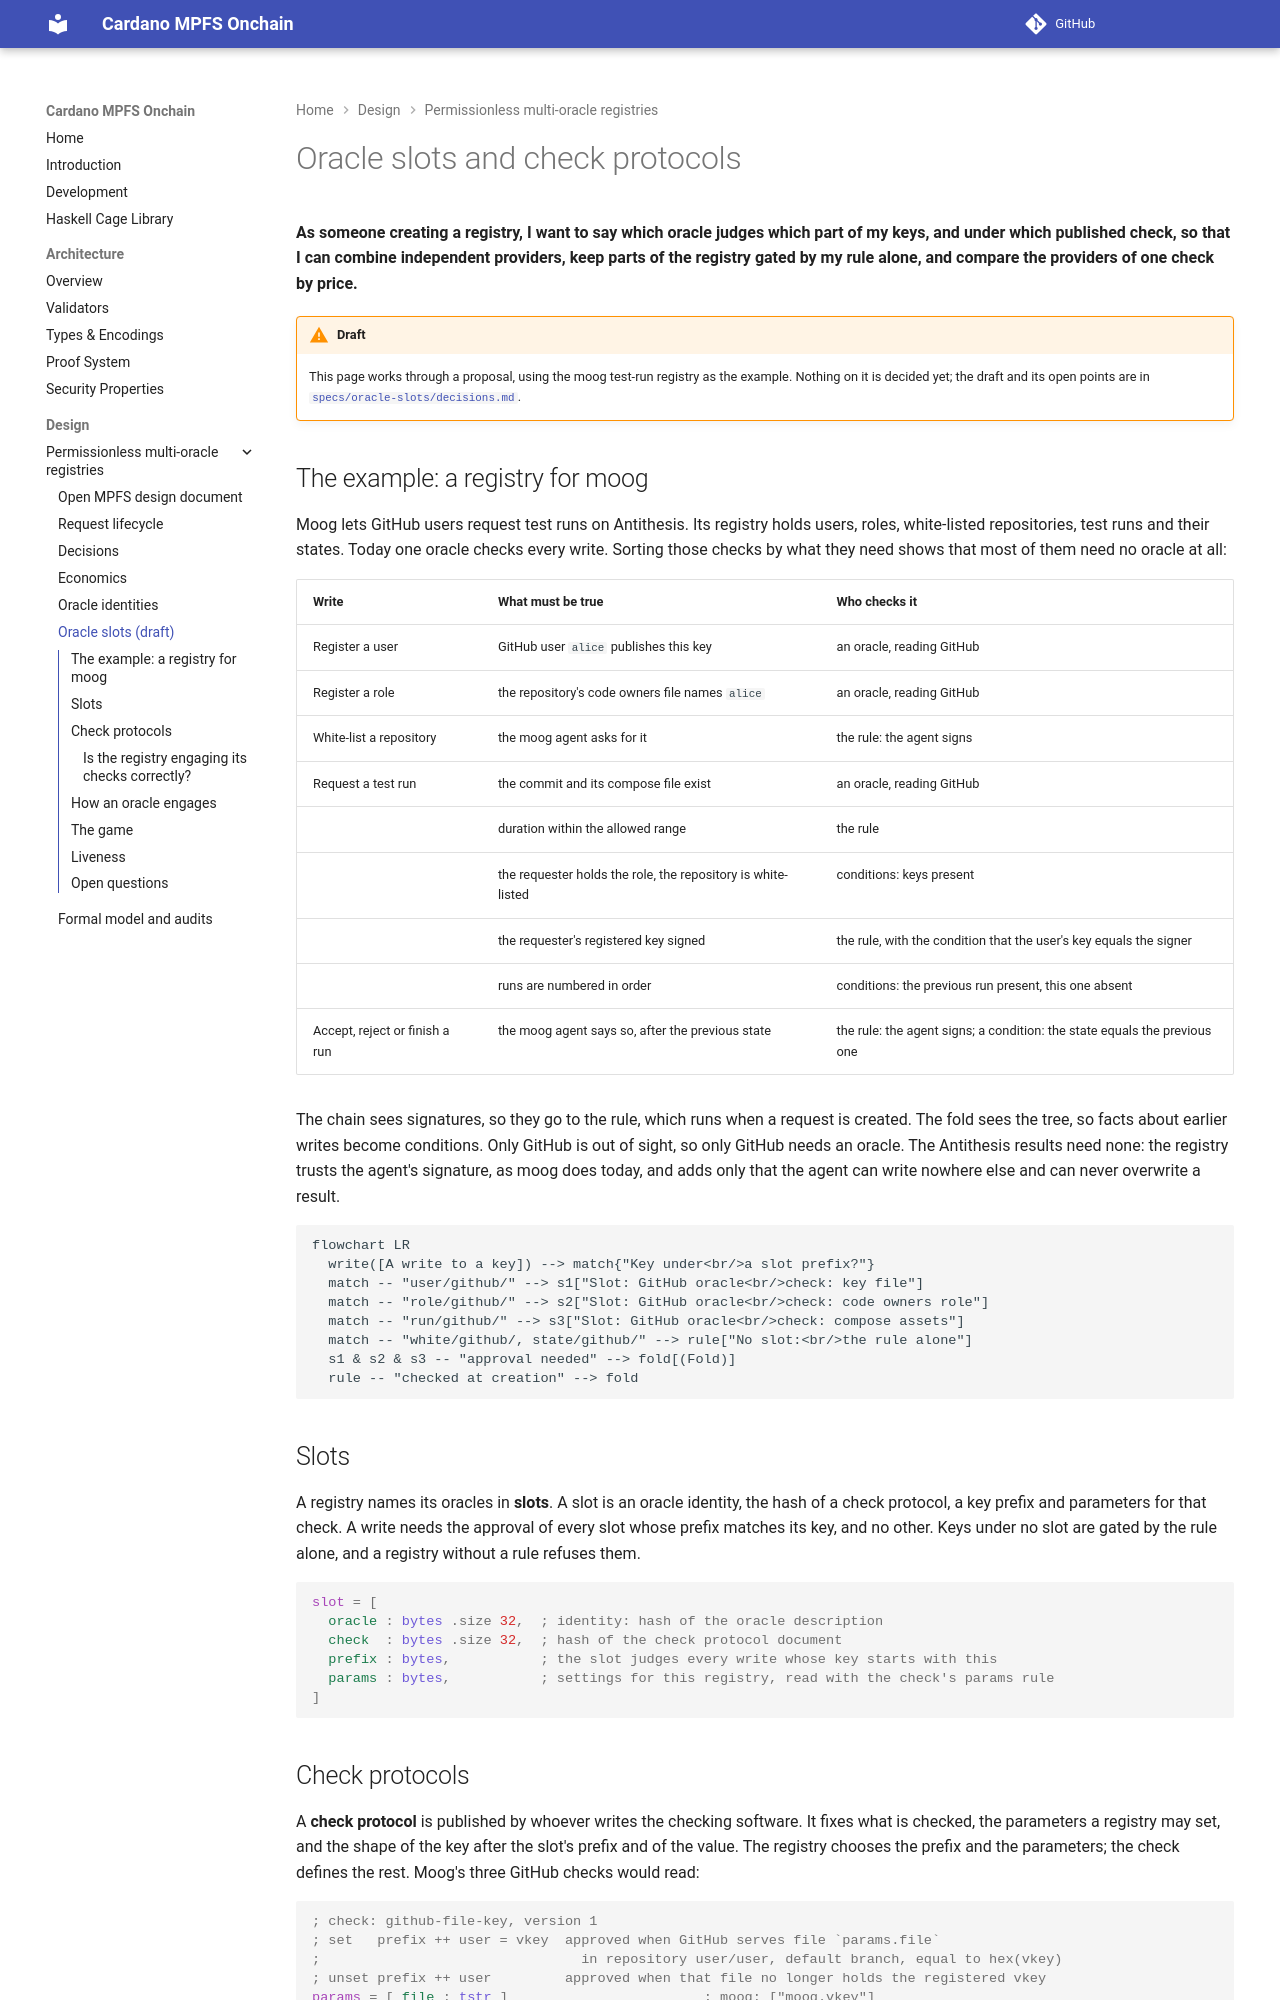

repository: cardano-foundation/cardano-mpfs-onchain · page: design/registries/slots/index.html · generator: mkdocs

# Oracle slots and check protocols

**As someone creating a registry, I want to say which oracle judges which part
of my keys, and under which published check, so that I can combine
independent providers, keep parts of the registry gated by my rule alone, and
compare the providers of one check by price.**

!!! warning "Draft"
    This page works through a proposal, using the moog test-run registry as
    the example. Nothing on it is decided yet; the draft and its open points
    are in
    [`specs/oracle-slots/decisions.md`](https://github.com/cardano-foundation/cardano-mpfs-onchain/blob/main/specs/oracle-slots/decisions.md).

## The example: a registry for moog

Moog lets GitHub users request test runs on Antithesis. Its registry holds
users, roles, white-listed repositories, test runs and their states. Today one
oracle checks every write. Sorting those checks by what they need shows that
most of them need no oracle at all:

| Write | What must be true | Who checks it |
|---|---|---|
| Register a user | GitHub user `alice` publishes this key | an oracle, reading GitHub |
| Register a role | the repository's code owners file names `alice` | an oracle, reading GitHub |
| White-list a repository | the moog agent asks for it | the rule: the agent signs |
| Request a test run | the commit and its compose file exist | an oracle, reading GitHub |
| | duration within the allowed range | the rule |
| | the requester holds the role, the repository is white-listed | conditions: keys present |
| | the requester's registered key signed | the rule, with the condition that the user's key equals the signer |
| | runs are numbered in order | conditions: the previous run present, this one absent |
| Accept, reject or finish a run | the moog agent says so, after the previous state | the rule: the agent signs; a condition: the state equals the previous one |

The chain sees signatures, so they go to the rule, which runs when a request
is created. The fold sees the tree, so facts about earlier writes become
conditions. Only GitHub is out of sight, so only GitHub needs an oracle. The
Antithesis results need none: the registry trusts the agent's signature, as
moog does today, and adds only that the agent can write nowhere else and can
never overwrite a result.

```mermaid
flowchart LR
  write([A write to a key]) --> match{"Key under<br/>a slot prefix?"}
  match -- "user/github/" --> s1["Slot: GitHub oracle<br/>check: key file"]
  match -- "role/github/" --> s2["Slot: GitHub oracle<br/>check: code owners role"]
  match -- "run/github/" --> s3["Slot: GitHub oracle<br/>check: compose assets"]
  match -- "white/github/, state/github/" --> rule["No slot:<br/>the rule alone"]
  s1 & s2 & s3 -- "approval needed" --> fold[(Fold)]
  rule -- "checked at creation" --> fold
```

## Slots

A registry names its oracles in **slots**. A slot is an oracle identity, the
hash of a check protocol, a key prefix and parameters for that check. A write
needs the approval of every slot whose prefix matches its key, and no other.
Keys under no slot are gated by the rule alone, and a registry without a rule
refuses them.

```cddl
slot = [
  oracle : bytes .size 32,  ; identity: hash of the oracle description
  check  : bytes .size 32,  ; hash of the check protocol document
  prefix : bytes,           ; the slot judges every write whose key starts with this
  params : bytes,           ; settings for this registry, read with the check's params rule
]
```
